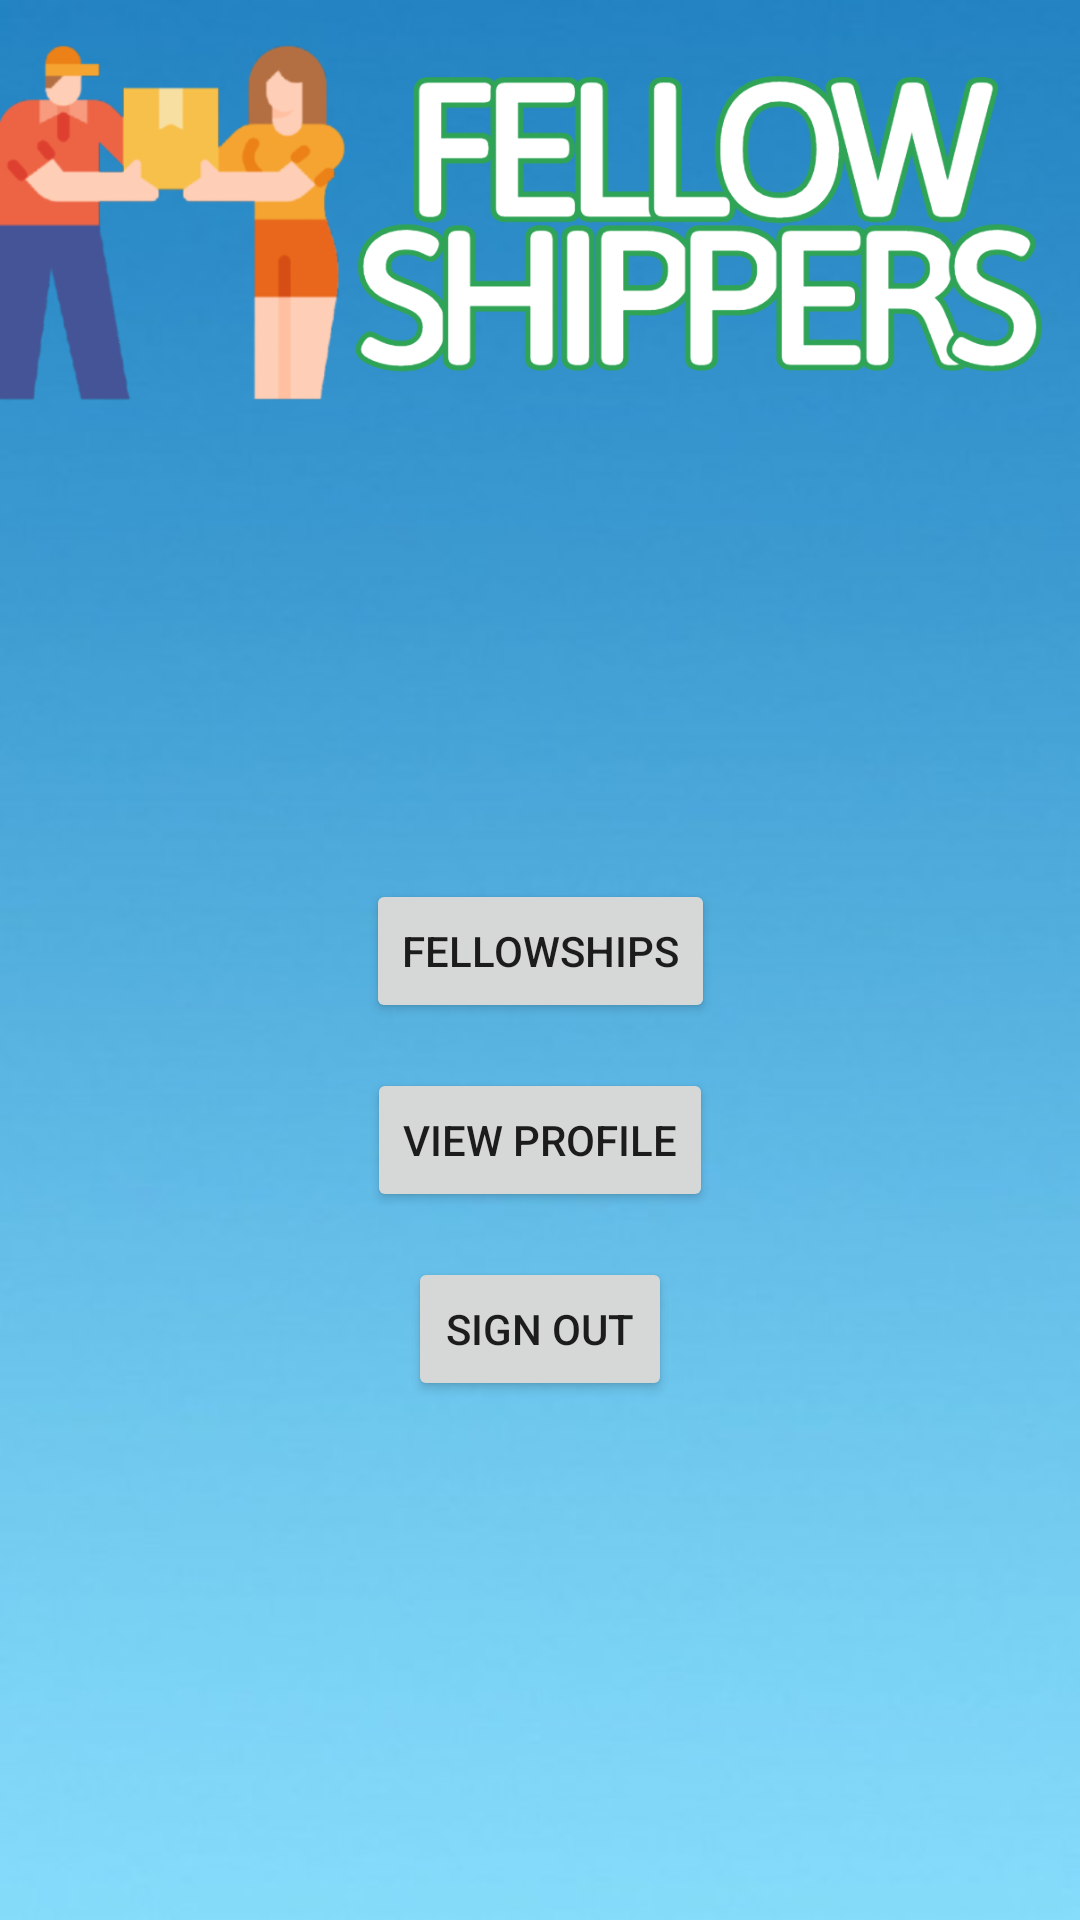

Write the Android layout XML for this screen, with the resource values it uses.
<!-- AndroidManifest.xml: application theme Theme.andproject -->
<!-- res/layout/activity_main.xml -->
<?xml version="1.0" encoding="utf-8"?>
<androidx.constraintlayout.widget.ConstraintLayout xmlns:android="http://schemas.android.com/apk/res/android"
    xmlns:app="http://schemas.android.com/apk/res-auto"
    xmlns:tools="http://schemas.android.com/tools"
    android:layout_width="match_parent"
    android:layout_height="match_parent"
    android:background="@drawable/background"
    tools:context=".View.MainActivity">

    <Button
        android:id="@+id/signOutButton"
        android:layout_width="wrap_content"
        android:layout_height="wrap_content"
        android:layout_marginTop="15dp"
        android:text="SIGN OUT"
        app:layout_constraintEnd_toEndOf="parent"
        app:layout_constraintStart_toStartOf="parent"
        app:layout_constraintTop_toBottomOf="@+id/profileButton" />

    <Button
        android:id="@+id/profileButton"
        android:layout_width="wrap_content"
        android:layout_height="wrap_content"
        android:layout_marginTop="120dp"
        app:layout_constraintLeft_toLeftOf="parent"
        app:layout_constraintRight_toRightOf="parent"
        app:layout_constraintBottom_toBottomOf="parent"
        android:text="View Profile"
        app:layout_constraintEnd_toEndOf="parent"
        app:layout_constraintStart_toStartOf="parent"
        app:layout_constraintTop_toTopOf="parent" />

    <Button
        android:id="@+id/fellowshipsButton"
        android:layout_width="wrap_content"
        android:layout_height="wrap_content"
        android:layout_marginBottom="15dp"
        android:text="Fellowships"
        app:layout_constraintBottom_toTopOf="@+id/profileButton"
        app:layout_constraintEnd_toEndOf="parent"
        app:layout_constraintHorizontal_bias="0.501"
        app:layout_constraintStart_toStartOf="parent" />

    <ImageView
        android:id="@+id/imageView2"
        android:layout_width="414dp"
        android:layout_height="119dp"
        android:layout_marginTop="15dp"
        app:layout_constraintEnd_toEndOf="parent"
        app:layout_constraintHorizontal_bias="0.666"
        app:layout_constraintStart_toStartOf="parent"
        app:layout_constraintTop_toTopOf="parent"
        app:srcCompat="@drawable/fellowshippersheader" />

</androidx.constraintlayout.widget.ConstraintLayout>
<!-- resources referenced by this layout -->
<resources>
  <!-- drawable background: png bitmap (drawable, 109744 bytes) -->
  <!-- drawable fellowshippersheader: png bitmap (drawable, 149141 bytes) -->
  <style name="Theme.andproject" parent="Theme.MaterialComponents.DayNight.DarkActionBar">
          
          <item name="colorPrimary">@color/purple_500</item>
          <item name="colorPrimaryVariant">@color/purple_700</item>
          <item name="colorOnPrimary">@color/white</item>
          
          <item name="colorSecondary">@color/teal_200</item>
          <item name="colorSecondaryVariant">@color/teal_700</item>
          <item name="colorOnSecondary">@color/black</item>
          
          <item name="android:statusBarColor" tools:targetApi="l">?attr/colorPrimaryVariant</item>
          
      </style>
  <color name="purple_500">#FF6200EE</color>
  <color name="purple_700">#FF3700B3</color>
  <color name="white">#FFFFFFFF</color>
  <color name="teal_200">#FF03DAC5</color>
  <color name="teal_700">#FF018786</color>
  <color name="black">#FF000000</color>
</resources>
